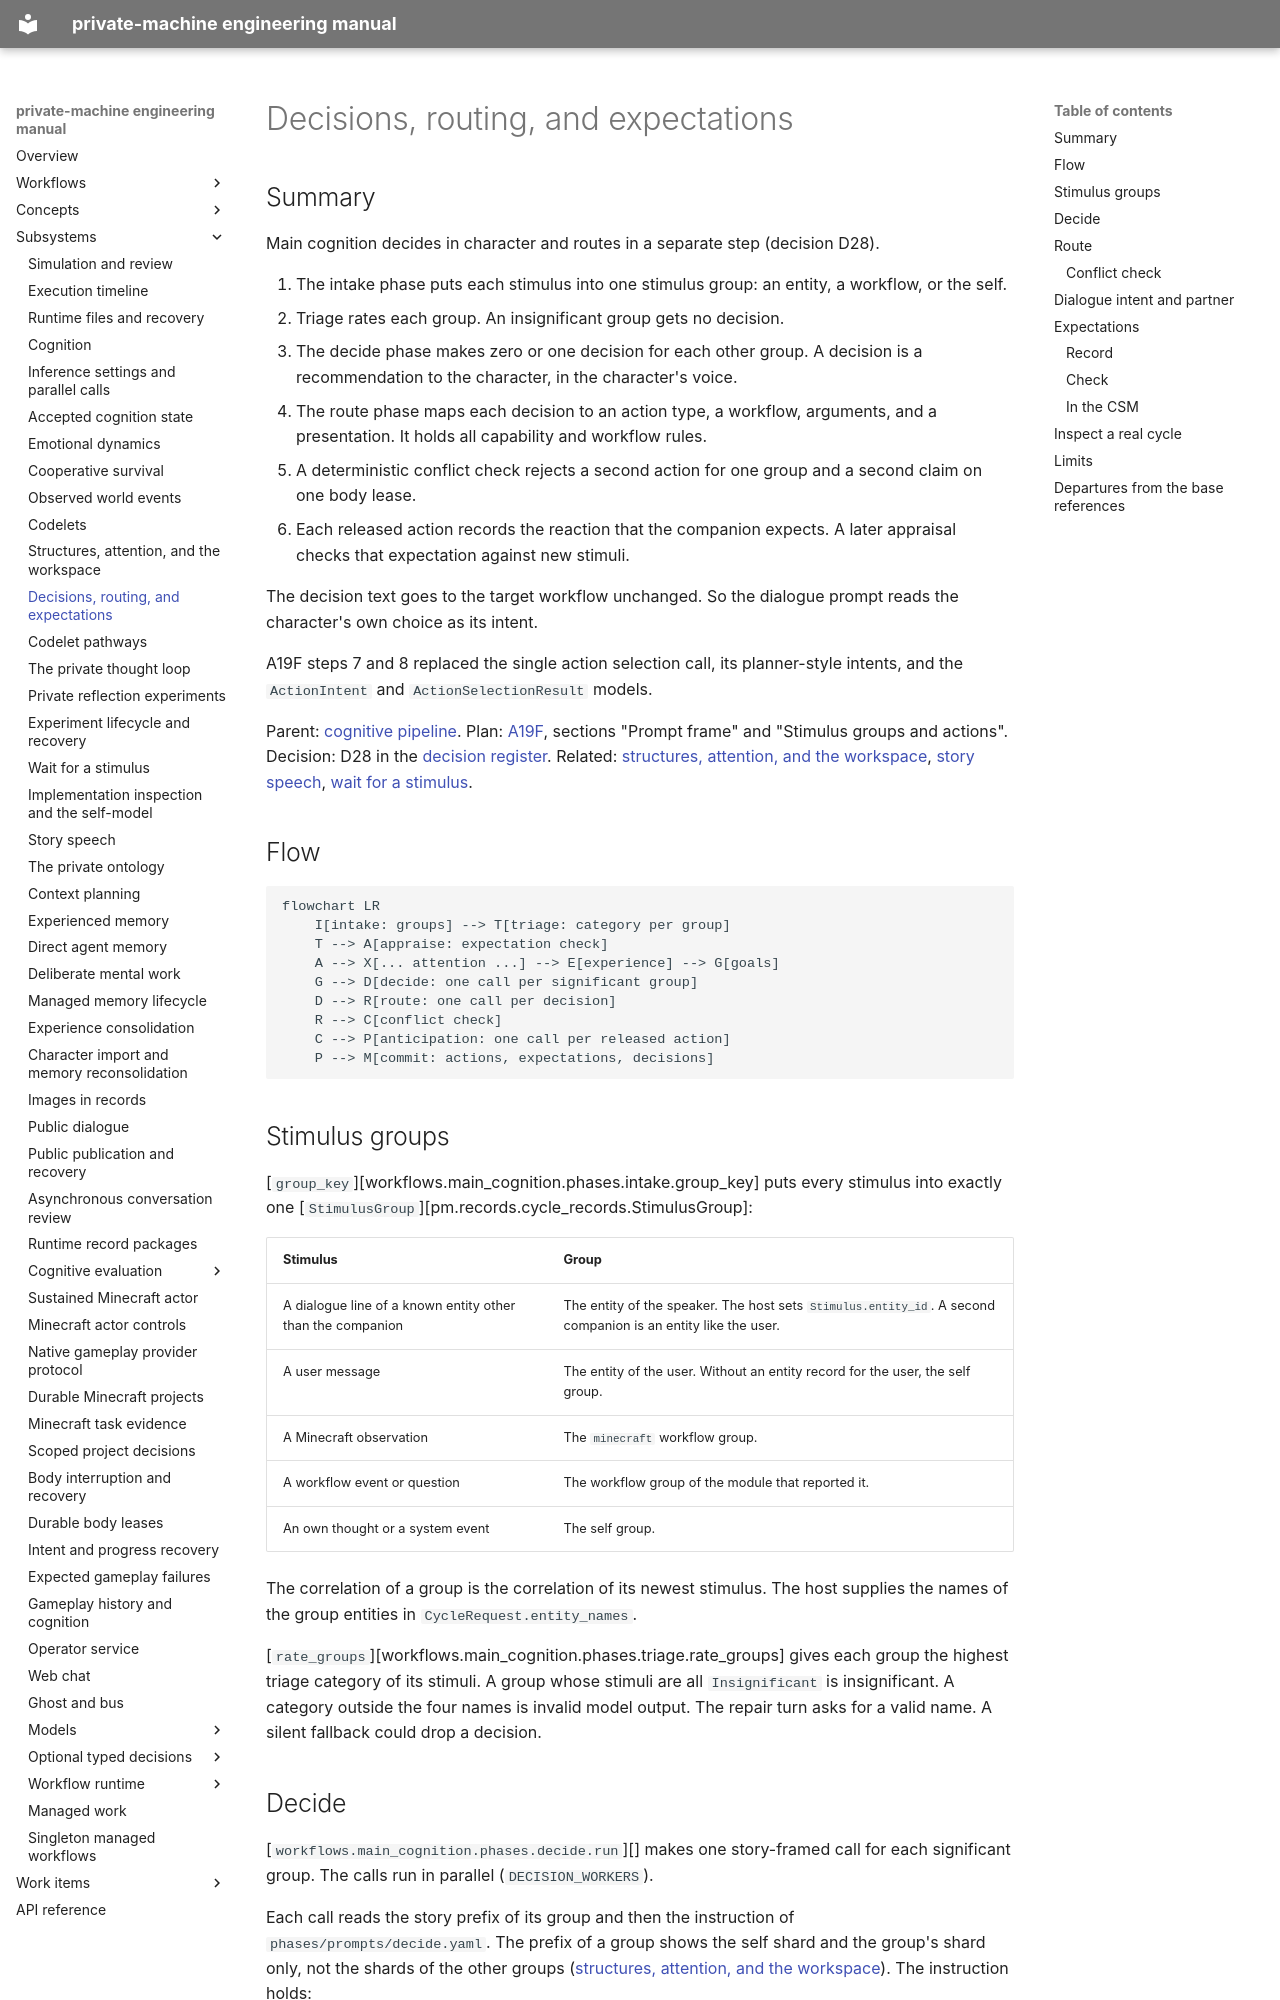

repository: flamingrickpat/private-machine · page: subsystems/decisions-and-routing.html · generator: mkdocs

# Decisions, routing, and expectations

## Summary

Main cognition decides in character and routes in a separate step (decision D28).

1. The intake phase puts each stimulus into one stimulus group: an entity, a workflow, or the self.
2. Triage rates each group. An insignificant group gets no decision.
3. The decide phase makes zero or one decision for each other group. A decision is a recommendation to the character, in the character's voice.
4. The route phase maps each decision to an action type, a workflow, arguments, and a presentation. It holds all capability and workflow rules.
5. A deterministic conflict check rejects a second action for one group and a second claim on one body lease.
6. Each released action records the reaction that the companion expects. A later appraisal checks that expectation against new stimuli.

The decision text goes to the target workflow unchanged. So the dialogue prompt reads the character's own choice as its intent.

A19F steps 7 and 8 replaced the single action selection call, its planner-style intents, and the `ActionIntent` and `ActionSelectionResult` models.

Parent: [cognitive pipeline](cognition.md).
Plan: [A19F](../work_items/alpha-plan/work-items/a19f.md), sections "Prompt frame" and "Stimulus groups and actions".
Decision: D28 in the [decision register](../work_items/alpha-plan/decision-register.md).
Related: [structures, attention, and the workspace](workspace.md), [story speech](story-speech.md), [wait for a stimulus](inference-wait.md).

## Flow

```mermaid
flowchart LR
    I[intake: groups] --> T[triage: category per group]
    T --> A[appraise: expectation check]
    A --> X[... attention ...] --> E[experience] --> G[goals]
    G --> D[decide: one call per significant group]
    D --> R[route: one call per decision]
    R --> C[conflict check]
    C --> P[anticipation: one call per released action]
    P --> M[commit: actions, expectations, decisions]
```

## Stimulus groups

[`group_key`][workflows.main_cognition.phases.intake.group_key] puts every stimulus into exactly one [`StimulusGroup`][pm.records.cycle_records.StimulusGroup]:

| Stimulus | Group |
| --- | --- |
| A dialogue line of a known entity other than the companion | The entity of the speaker. The host sets `Stimulus.entity_id`. A second companion is an entity like the user. |
| A user message | The entity of the user. Without an entity record for the user, the self group. |
| A Minecraft observation | The `minecraft` workflow group. |
| A workflow event or question | The workflow group of the module that reported it. |
| An own thought or a system event | The self group. |

The correlation of a group is the correlation of its newest stimulus.
The host supplies the names of the group entities in `CycleRequest.entity_names`.

[`rate_groups`][workflows.main_cognition.phases.triage.rate_groups] gives each group the highest triage category of its stimuli.
A group whose stimuli are all `Insignificant` is insignificant.
A category outside the four names is invalid model output. The repair turn asks for a valid name. A silent fallback could drop a decision.
